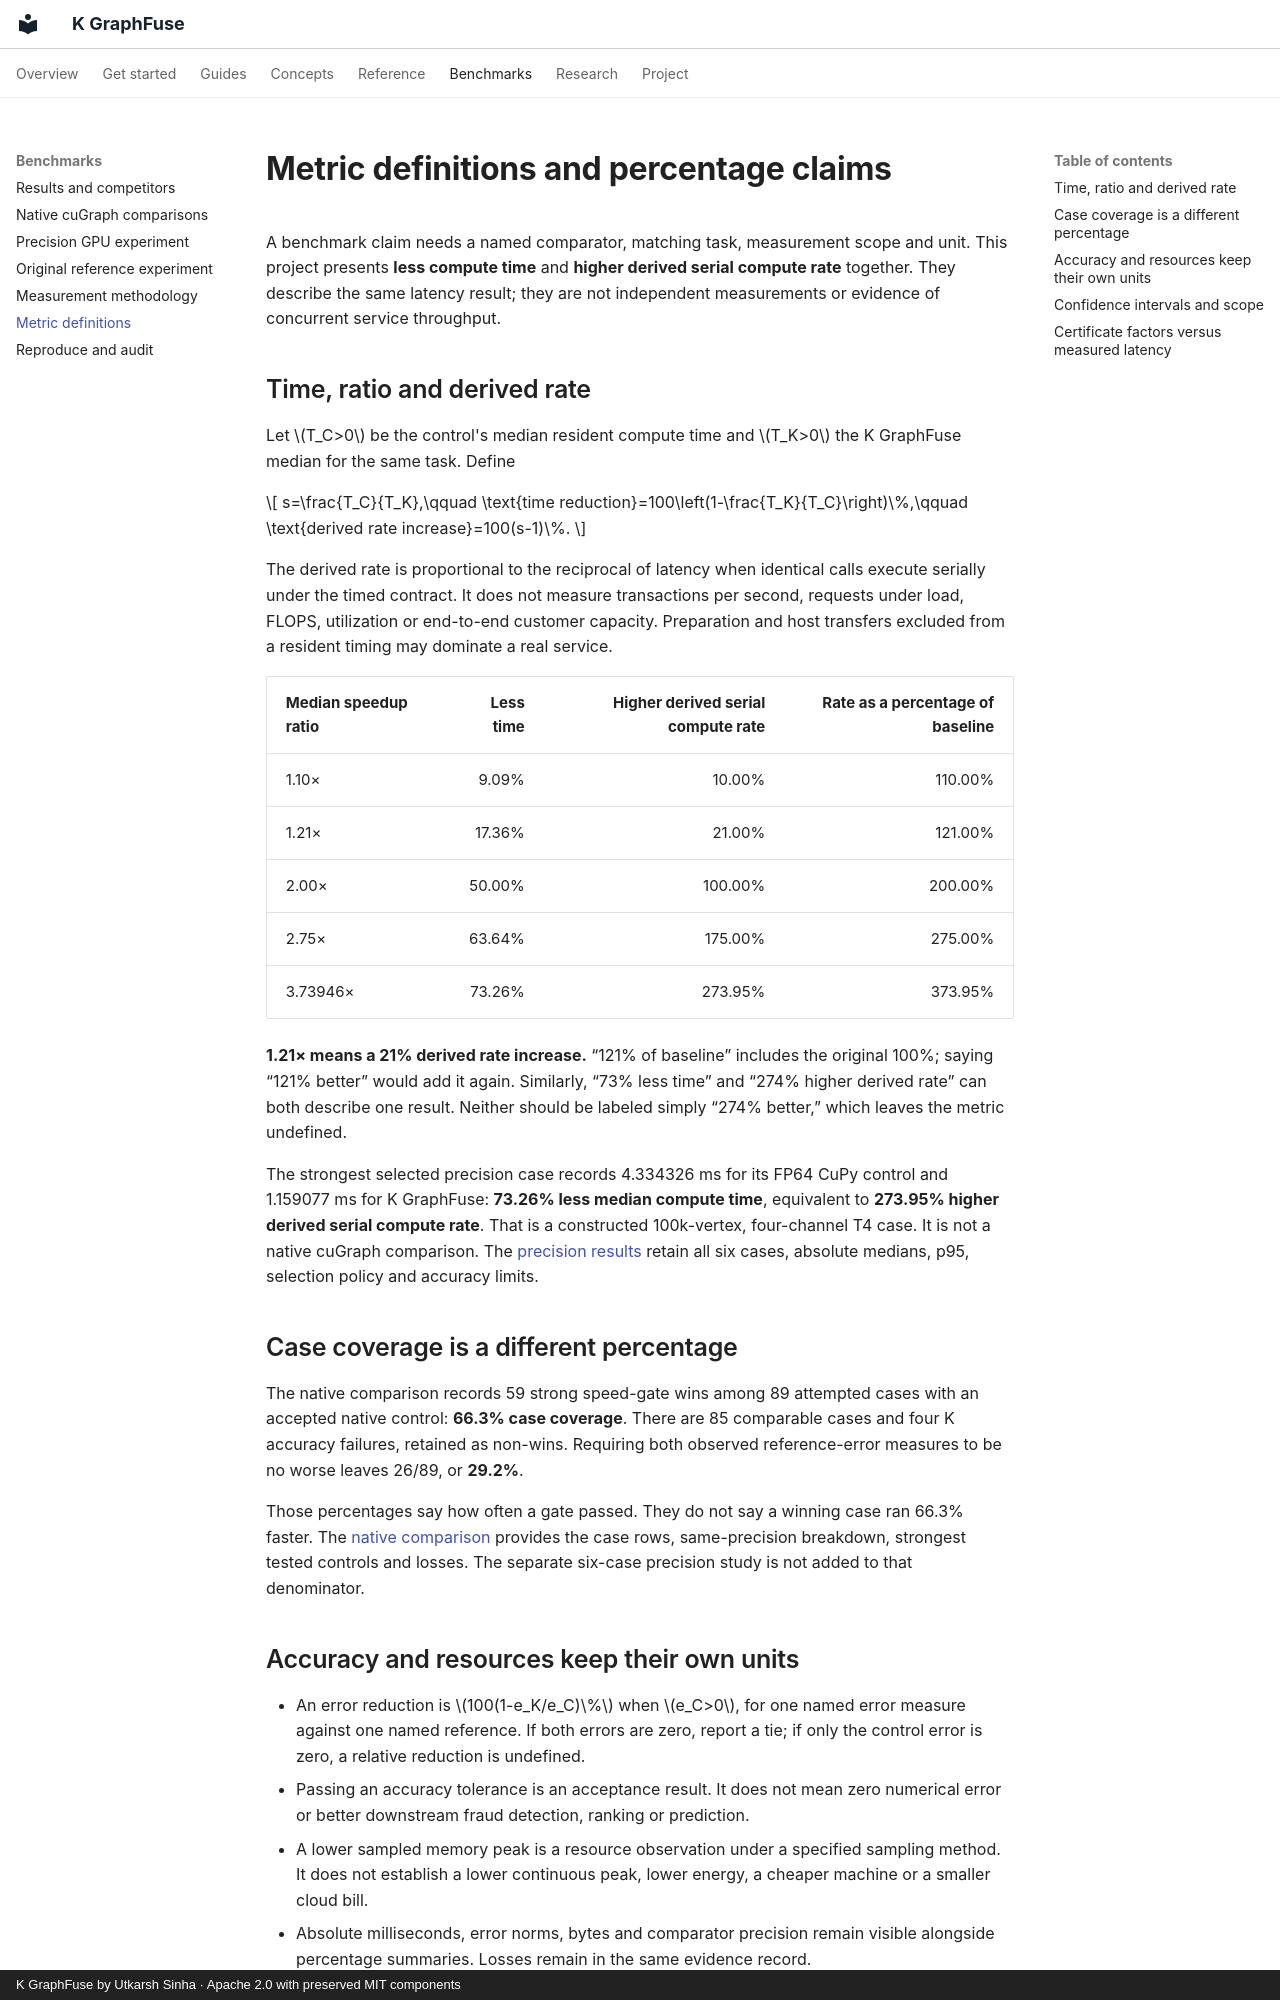

repository: Utkarsh-Sinha0/k-graphfuse · page: benchmarks/metric-definitions/index.html · generator: mkdocs · copyright: K GraphFuse by Utkarsh Sinha · Apache 2.0 with preserved MIT components

---
description: How to interpret K GraphFuse latency reductions, speedup ratios, derived serial rates, accuracy and benchmark win percentages without confusing their units or baselines.
---
# Metric definitions and percentage claims

A benchmark claim needs a named comparator, matching task, measurement scope and unit. This project presents **less compute time** and **higher derived serial compute rate** together. They describe the same latency result; they are not independent measurements or evidence of concurrent service throughput.

## Time, ratio and derived rate

Let \(T_C>0\) be the control's median resident compute time and \(T_K>0\) the K GraphFuse median for the same task. Define

\[
s=\frac{T_C}{T_K},\qquad
\text{time reduction}=100\left(1-\frac{T_K}{T_C}\right)\%,\qquad
\text{derived rate increase}=100(s-1)\%.
\]

The derived rate is proportional to the reciprocal of latency when identical calls execute serially under the timed contract. It does not measure transactions per second, requests under load, FLOPS, utilization or end-to-end customer capacity. Preparation and host transfers excluded from a resident timing may dominate a real service.

| Median speedup ratio | Less time | Higher derived serial compute rate | Rate as a percentage of baseline |
|---|---:|---:|---:|
| 1.10× | 9.09% | 10.00% | 110.00% |
| 1.21× | 17.36% | 21.00% | 121.00% |
| 2.00× | 50.00% | 100.00% | 200.00% |
| 2.75× | 63.64% | 175.00% | 275.00% |
| 3.73946× | 73.26% | 273.95% | 373.95% |

**1.21× means a 21% derived rate increase.** “121% of baseline” includes the original 100%; saying “121% better” would add it again. Similarly, “73% less time” and “274% higher derived rate” can both describe one result. Neither should be labeled simply “274% better,” which leaves the metric undefined.

The strongest selected precision case records 4.334326 ms for its FP64 CuPy control and 1.159077 ms for K GraphFuse: **73.26% less median compute time**, equivalent to **273.95% higher derived serial compute rate**. That is a constructed 100k-vertex, four-channel T4 case. It is not a native cuGraph comparison. The [precision results](precision-gpu.md) retain all six cases, absolute medians, p95, selection policy and accuracy limits.

## Case coverage is a different percentage

The native comparison records 59 strong speed-gate wins among 89 attempted cases with an accepted native control: **66.3% case coverage**. There are 85 comparable cases and four K accuracy failures, retained as non-wins. Requiring both observed reference-error measures to be no worse leaves 26/89, or **29.2%**.

Those percentages say how often a gate passed. They do not say a winning case ran 66.3% faster. The [native comparison](cugraph.md) provides the case rows, same-precision breakdown, strongest tested controls and losses. The separate six-case precision study is not added to that denominator.

## Accuracy and resources keep their own units

- An error reduction is \(100(1-e_K/e_C)\%\) when \(e_C>0\), for one named error measure against one named reference. If both errors are zero, report a tie; if only the control error is zero, a relative reduction is undefined.
- Passing an accuracy tolerance is an acceptance result. It does not mean zero numerical error or better downstream fraud detection, ranking or prediction.
- A lower sampled memory peak is a resource observation under a specified sampling method. It does not establish a lower continuous peak, lower energy, a cheaper machine or a smaller cloud bill.
- Absolute milliseconds, error norms, bytes and comparator precision remain visible alongside percentage summaries. Losses remain in the same evidence record.
